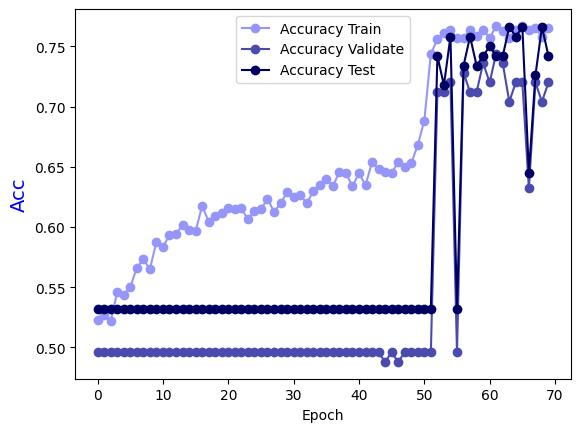

The data file committed next to this chart (first rows):
Epoch, Accuracy Train, Accuracy Validate, Accuracy Test
0.0, 0.5227, 0.496, 0.5323
1.0, 0.5267, 0.496, 0.5323
2.0, 0.5217, 0.496, 0.5323
3.0, 0.5459, 0.496, 0.5323
4.0, 0.5439, 0.496, 0.5323
5.0, 0.5499, 0.496, 0.5323
6.0, 0.5661, 0.496, 0.5323
7.0, 0.5732, 0.496, 0.5323
8.0, 0.5651, 0.496, 0.5323
9.0, 0.5873, 0.496, 0.5323
10.0, 0.5832, 0.496, 0.5323
11.0, 0.5933, 0.496, 0.5323
12.0, 0.5943, 0.496, 0.5323
13.0, 0.6014, 0.496, 0.5323
14.0, 0.5974, 0.496, 0.5323
15.0, 0.5964, 0.496, 0.5323
16.0, 0.6176, 0.496, 0.5323
17.0, 0.6044, 0.496, 0.5323
18.0, 0.6095, 0.496, 0.5323
19.0, 0.6115, 0.496, 0.5323
20.0, 0.6155, 0.496, 0.5323
21.0, 0.6145, 0.496, 0.5323
22.0, 0.6155, 0.496, 0.5323
23.0, 0.6065, 0.496, 0.5323
24.0, 0.6135, 0.496, 0.5323
25.0, 0.6145, 0.496, 0.5323
26.0, 0.6236, 0.496, 0.5323
27.0, 0.6125, 0.496, 0.5323
28.0, 0.6196, 0.496, 0.5323
29.0, 0.6287, 0.496, 0.5323
30.0, 0.6246, 0.496, 0.5323
31.0, 0.6266, 0.496, 0.5323
32.0, 0.6196, 0.496, 0.5323
33.0, 0.6297, 0.496, 0.5323
34.0, 0.6347, 0.496, 0.5323
35.0, 0.6398, 0.496, 0.5323
36.0, 0.6337, 0.496, 0.5323
37.0, 0.6458, 0.496, 0.5323
38.0, 0.6448, 0.496, 0.5323
39.0, 0.6337, 0.496, 0.5323
40.0, 0.6448, 0.496, 0.5323
41.0, 0.6347, 0.496, 0.5323
42.0, 0.6539, 0.496, 0.5323
43.0, 0.6478, 0.496, 0.5323
44.0, 0.6458, 0.488, 0.5323
45.0, 0.6448, 0.496, 0.5323
46.0, 0.6539, 0.488, 0.5323
47.0, 0.6498, 0.496, 0.5323
48.0, 0.6529, 0.496, 0.5323
49.0, 0.668, 0.496, 0.5323
50.0, 0.6882, 0.496, 0.5323
51.0, 0.7437, 0.496, 0.5323
52.0, 0.7558, 0.712, 0.7419
53.0, 0.7608, 0.712, 0.7177
54.0, 0.7639, 0.72, 0.7581
55.0, 0.7568, 0.496, 0.5323
56.0, 0.7568, 0.728, 0.7339
57.0, 0.7639, 0.712, 0.7581
58.0, 0.7588, 0.712, 0.7339
59.0, 0.7639, 0.736, 0.7419
... 10 more rows
